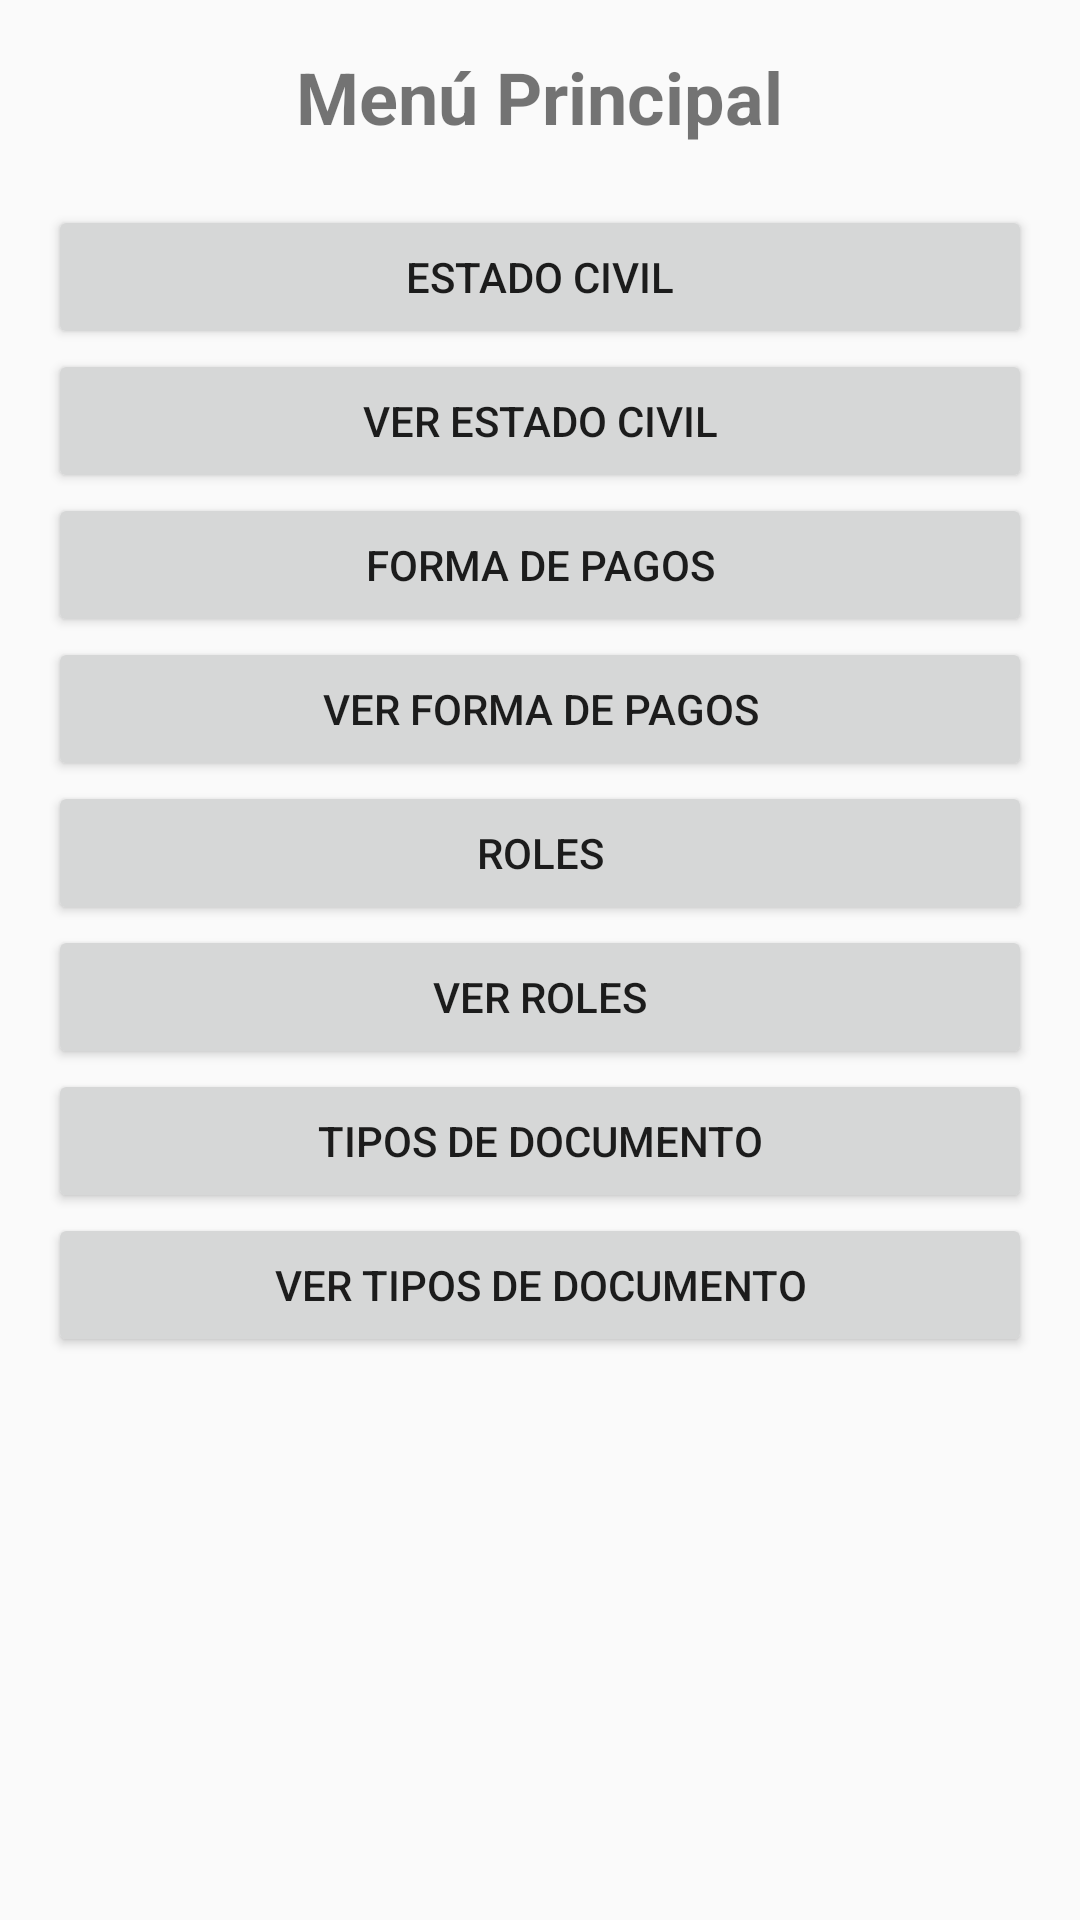

The Android layout XML behind this screen, and the referenced resources:
<!-- AndroidManifest.xml: activity theme Theme.Previmed_V01 -->
<!-- res/layout/activity_main.xml -->
<?xml version="1.0" encoding="utf-8"?>
<ScrollView xmlns:android="http://schemas.android.com/apk/res/android"
    android:layout_width="match_parent"
    android:layout_height="match_parent"
    xmlns:tools="http://schemas.android.com/tools"
    android:padding="16dp"
    tools:context=".MainActivity">

    <LinearLayout
        android:layout_width="match_parent"
        android:layout_height="wrap_content"
        android:orientation="vertical"
        android:gravity="center">

        <TextView
            android:layout_width="wrap_content"
            android:layout_height="wrap_content"
            android:text="Menú Principal"
            android:textSize="24sp"
            android:textStyle="bold"
            android:layout_marginBottom="20dp"/>

        <Button
            android:id="@+id/btn_estado_civil"
            android:layout_width="match_parent"
            android:layout_height="wrap_content"
            android:text="Estado Civil" />

        <Button
            android:id="@+id/btn_estado_civil_ver"
            android:layout_width="match_parent"
            android:layout_height="wrap_content"
            android:text="Ver Estado Civil" />

        <Button
            android:id="@+id/btn_forma_pagos"
            android:layout_width="match_parent"
            android:layout_height="wrap_content"
            android:text="Forma de Pagos" />

        <Button
            android:id="@+id/btn_forma_pagos_ver"
            android:layout_width="match_parent"
            android:layout_height="wrap_content"
            android:text="Ver Forma de Pagos" />

        <Button
            android:id="@+id/btn_roles"
            android:layout_width="match_parent"
            android:layout_height="wrap_content"
            android:text="Roles" />

        <Button
            android:id="@+id/btn_roles_ver"
            android:layout_width="match_parent"
            android:layout_height="wrap_content"
            android:text="Ver Roles" />

        <Button
            android:id="@+id/btn_tipos_documento"
            android:layout_width="match_parent"
            android:layout_height="wrap_content"
            android:text="Tipos de Documento" />

        <Button
            android:id="@+id/btn_tipos_documento_ver"
            android:layout_width="match_parent"
            android:layout_height="wrap_content"
            android:text="Ver Tipos de Documento" />

    </LinearLayout>
</ScrollView>
<!-- resources referenced by this layout -->
<resources>
  <style name="Theme.Previmed_V01" parent="android:Theme.Material.Light.NoActionBar" />
</resources>
